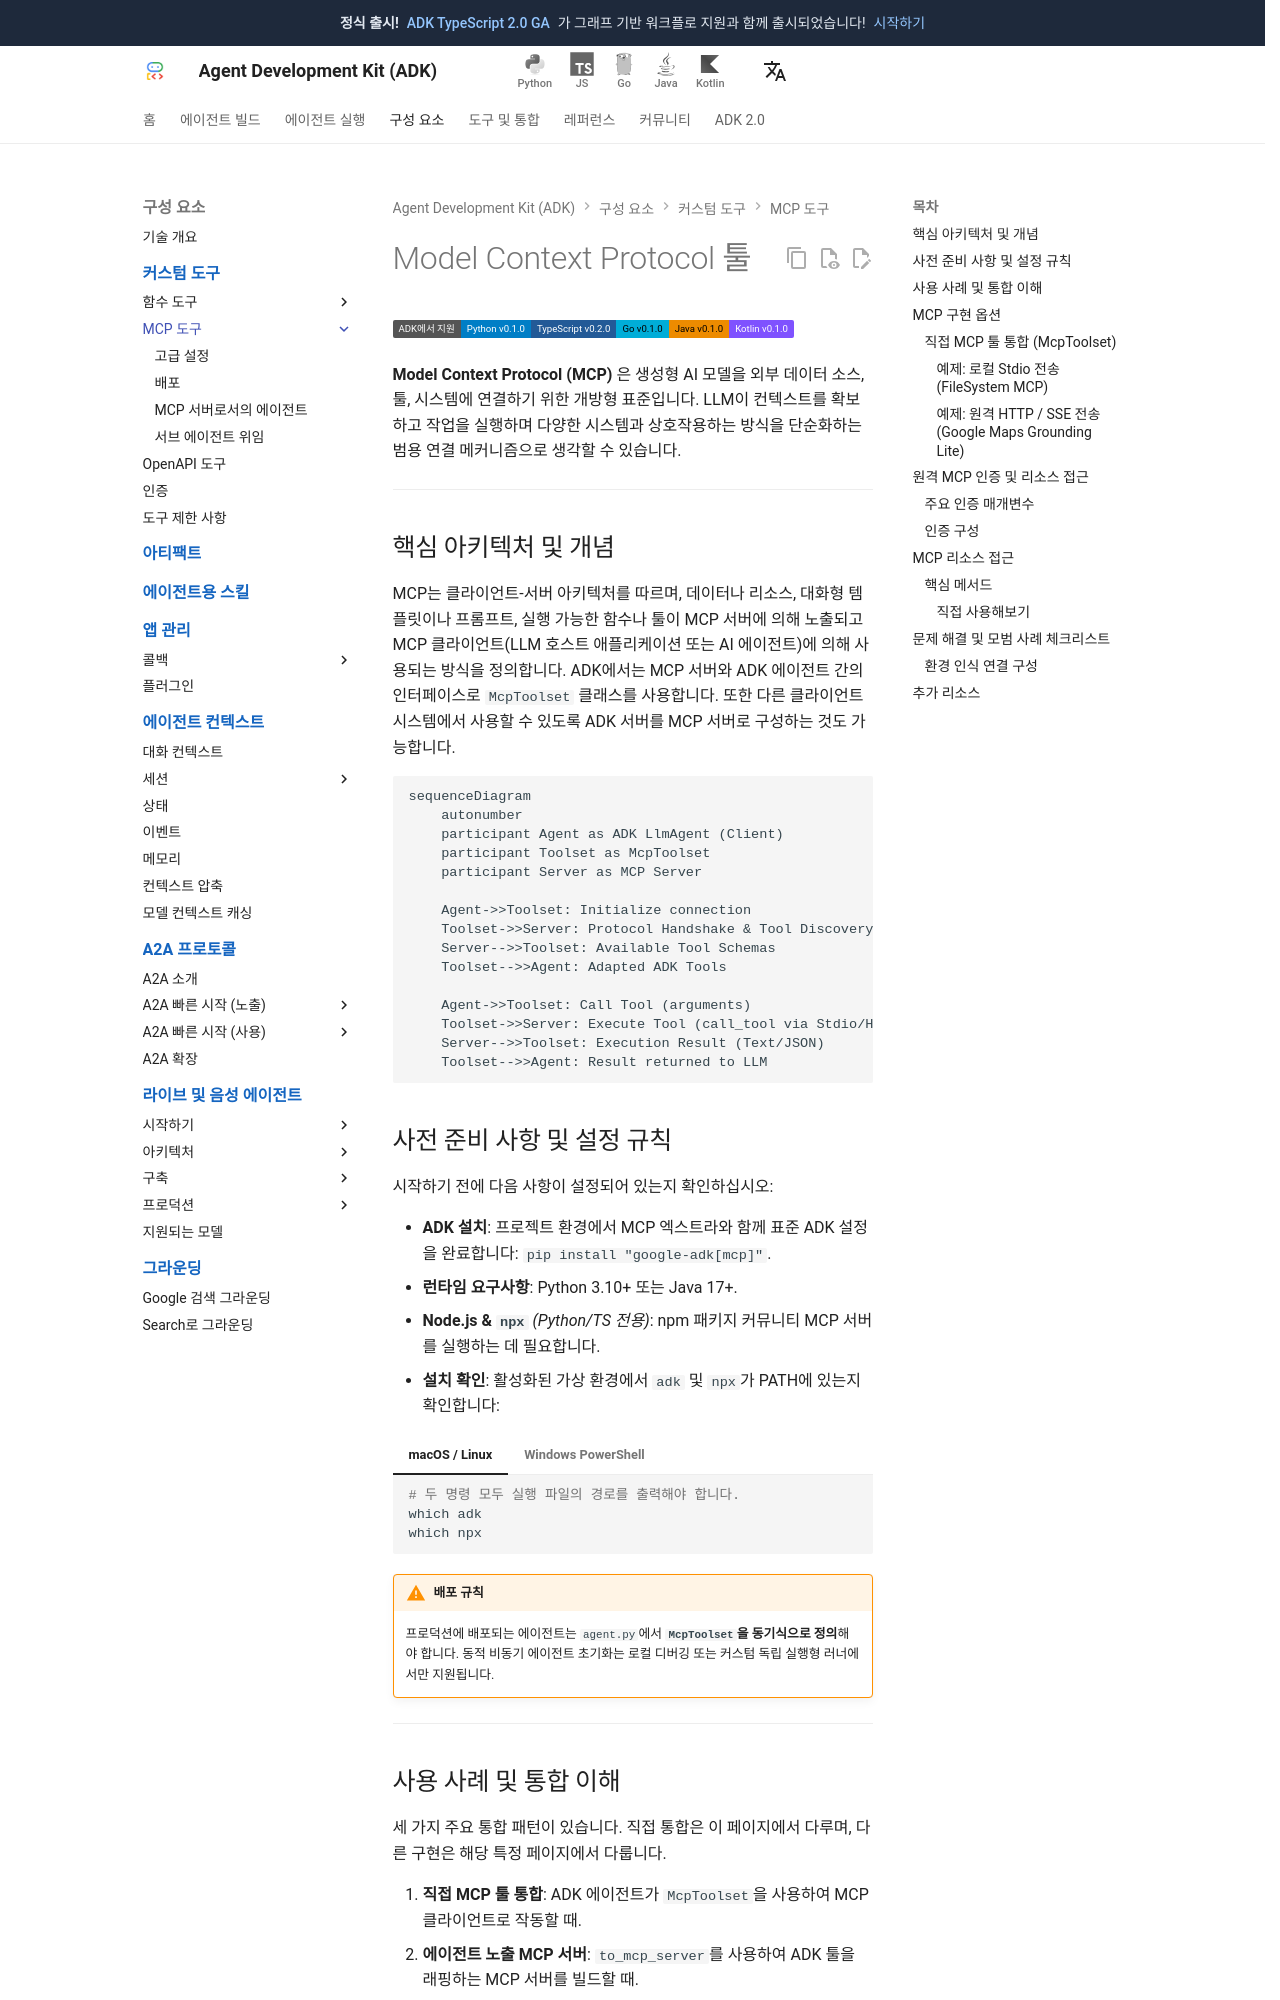

repository: adk-labs/adk-docs · page: ko/tools-custom/mcp-tools/index.html · generator: mkdocs

# Model Context Protocol 툴

<div class="language-support-tag">
  <span class="lst-supported">ADK에서 지원</span><span class="lst-python">Python v0.1.0</span><span class="lst-typescript">TypeScript v0.2.0</span><span class="lst-go">Go v0.1.0</span><span class="lst-java">Java v0.1.0</span><span class="lst-kotlin">Kotlin v0.1.0</span>
</div>

**Model Context Protocol (MCP)** 은 생성형 AI 모델을 외부 데이터 소스, 툴, 시스템에 연결하기 위한 개방형 표준입니다. LLM이 컨텍스트를 확보하고 작업을 실행하며 다양한 시스템과 상호작용하는 방식을 단순화하는 범용 연결 메커니즘으로 생각할 수 있습니다.

---

## 핵심 아키텍처 및 개념

MCP는 클라이언트-서버 아키텍처를 따르며, 데이터나 리소스, 대화형 템플릿이나 프롬프트, 실행 가능한 함수나 툴이 MCP 서버에 의해 노출되고 MCP 클라이언트(LLM 호스트 애플리케이션 또는 AI 에이전트)에 의해 사용되는 방식을 정의합니다. ADK에서는 MCP 서버와 ADK 에이전트 간의 인터페이스로 `McpToolset` 클래스를 사용합니다. 또한 다른 클라이언트 시스템에서 사용할 수 있도록 ADK 서버를 MCP 서버로 구성하는 것도 가능합니다.

```mermaid
sequenceDiagram
    autonumber
    participant Agent as ADK LlmAgent (Client)
    participant Toolset as McpToolset
    participant Server as MCP Server
    
    Agent->>Toolset: Initialize connection
    Toolset->>Server: Protocol Handshake & Tool Discovery (list_tools)
    Server-->>Toolset: Available Tool Schemas
    Toolset-->>Agent: Adapted ADK Tools
    
    Agent->>Toolset: Call Tool (arguments)
    Toolset->>Server: Execute Tool (call_tool via Stdio/HTTP)
    Server-->>Toolset: Execution Result (Text/JSON)
    Toolset-->>Agent: Result returned to LLM
```

## 사전 준비 사항 및 설정 규칙

시작하기 전에 다음 사항이 설정되어 있는지 확인하십시오:

- **ADK 설치**: 프로젝트 환경에서 MCP 엑스트라와 함께 표준 ADK 설정을 완료합니다: `pip install "google-adk[mcp]"`.
- **런타임 요구사항**: Python 3.10+ 또는 Java 17+.
- **Node.js & `npx`** *(Python/TS 전용)*: npm 패키지 커뮤니티 MCP 서버를 실행하는 데 필요합니다.
- **설치 확인**: 활성화된 가상 환경에서 `adk` 및 `npx`가 PATH에 있는지 확인합니다:

=== "macOS / Linux"

    ```bash
    # 두 명령 모두 실행 파일의 경로를 출력해야 합니다.
    which adk
    which npx
    ```
    
=== "Windows PowerShell"

    ```powershell
    # 두 명령 모두 실행 파일의 경로를 출력해야 합니다.
    Get-Command adk
    Get-Command npx
    ```
    
!!! warning "배포 규칙"

    프로덕션에 배포되는 에이전트는 `agent.py`에서 **`McpToolset`을 동기식으로 정의**해야 합니다. 동적 비동기 에이전트 초기화는 로컬 디버깅 또는 커스텀 독립 실행형 러너에서만 지원됩니다.

---

## 사용 사례 및 통합 이해

세 가지 주요 통합 패턴이 있습니다. 직접 통합은 이 페이지에서 다루며, 다른 구현은 해당 특정 페이지에서 다룹니다.

1. **직접 MCP 툴 통합**: ADK 에이전트가 `McpToolset`을 사용하여 MCP 클라이언트로 작동할 때.
2. **에이전트 노출 MCP 서버**: `to_mcp_server`를 사용하여 ADK 툴을 래핑하는 MCP 서버를 빌드할 때.
3. **특화된 하위 에이전트 위임**: 에이전트가 `AgentTool`을 사용하여 하위 에이전트에 작업을 위임할 때.
